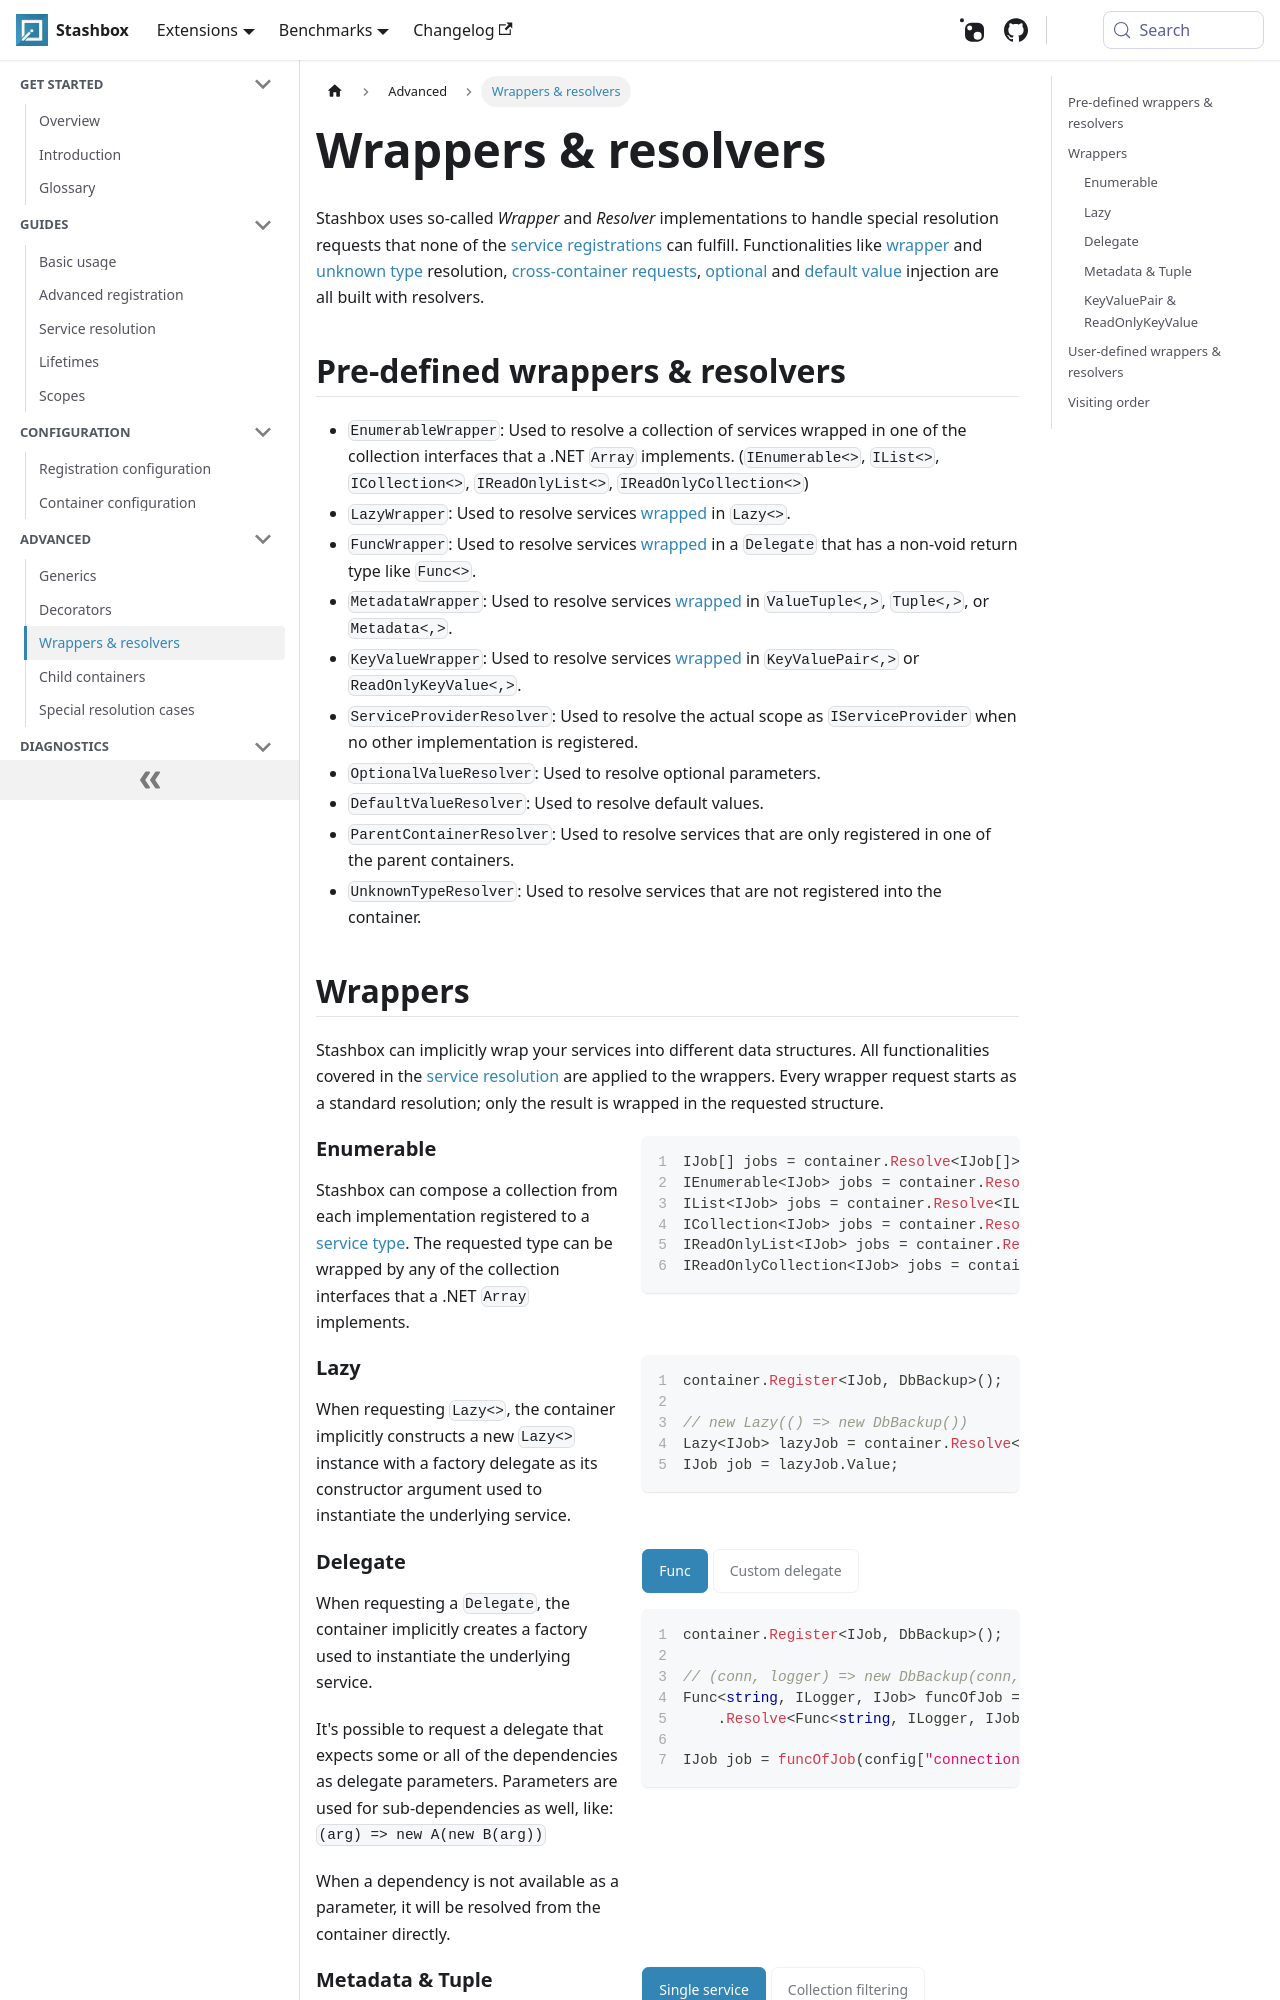

repository: z4kn4fein/stashbox · page: docs/advanced/wrappers-resolvers.html · generator: docusaurus

import CodeDescPanel from '@site/src/components/CodeDescPanel';
import Tabs from '@theme/Tabs'; 
import TabItem from '@theme/TabItem';

# Wrappers & resolvers 

Stashbox uses so-called *Wrapper* and *Resolver* implementations to handle special resolution requests that none of the [service registrations](/docs/getting-started/glossary#service-registration--registered-service) can fulfill. Functionalities like [wrapper](/docs/advanced/wrappers-resolvers#wrappers) and [unknown type](/docs/advanced/special-resolution-cases#unknown-type-resolution) resolution, [cross-container requests](/docs/advanced/child-containers), [optional](/docs/advanced/special-resolution-cases#optional-value-injection) and [default value](/docs/advanced/special-resolution-cases#default-value-injection) injection are all built with resolvers.

## Pre-defined wrappers & resolvers
* `EnumerableWrapper`: Used to resolve a collection of services wrapped in one of the collection interfaces that a .NET `Array` implements. (`IEnumerable<>`, `IList<>`, `ICollection<>`, `IReadOnlyList<>`, `IReadOnlyCollection<>`) 
* `LazyWrapper`: Used to resolve services [wrapped](/docs/advanced/wrappers-resolvers#lazy) in `Lazy<>`.
* `FuncWrapper`: Used to resolve services [wrapped](/docs/advanced/wrappers-resolvers#delegate) in a `Delegate` that has a non-void return type like `Func<>`.
* `MetadataWrapper`: Used to resolve services [wrapped](/docs/advanced/wrappers-resolvers#metadata--tuple) in `ValueTuple<,>`, `Tuple<,>`, or `Metadata<,>`.
* `KeyValueWrapper`: Used to resolve services [wrapped](/docs/advanced/wrappers-resolvers#keyvaluepair--readonlykeyvalue) in `KeyValuePair<,>` or `ReadOnlyKeyValue<,>`.
* `ServiceProviderResolver`: Used to resolve the actual scope as `IServiceProvider` when no other implementation is registered.
* `OptionalValueResolver`: Used to resolve optional parameters.
* `DefaultValueResolver`: Used to resolve default values.
* `ParentContainerResolver`: Used to resolve services that are only registered in one of the parent containers.
* `UnknownTypeResolver`: Used to resolve services that are not registered into the container.

## Wrappers
Stashbox can implicitly wrap your services into different data structures. All functionalities covered in the [service resolution](/docs/guides/service-resolution) are applied to the wrappers. Every wrapper request starts as a standard resolution; only the result is wrapped in the requested structure.

<CodeDescPanel>
<div>

### Enumerable
Stashbox can compose a collection from each implementation registered to a [service type](/docs/getting-started/glossary#service-type--implementation-type). The requested type can be wrapped by any of the collection interfaces that a .NET `Array` implements.

</div>
<div>

```cs
IJob[] jobs = container.Resolve<IJob[]>();
IEnumerable<IJob> jobs = container.Resolve<IEnumerable<IJob>>();
IList<IJob> jobs = container.Resolve<IList<IJob>>();
ICollection<IJob> jobs = container.Resolve<ICollection<IJob>>();
IReadOnlyList<IJob> jobs = container.Resolve<IReadOnlyList<IJob>>();
IReadOnlyCollection<IJob> jobs = container.Resolve<IReadOnlyCollection<IJob>>();
```

</div>
</CodeDescPanel>

<CodeDescPanel>
<div>

### Lazy
When requesting `Lazy<>`, the container implicitly constructs a new `Lazy<>` instance with a factory delegate as its constructor argument used to instantiate the underlying service. 

</div>
<div>

```cs
container.Register<IJob, DbBackup>();

// new Lazy(() => new DbBackup())
Lazy<IJob> lazyJob = container.Resolve<Lazy<IJob>>();
IJob job = lazyJob.Value;
```
</div>
</CodeDescPanel>

<CodeDescPanel>
<div>
